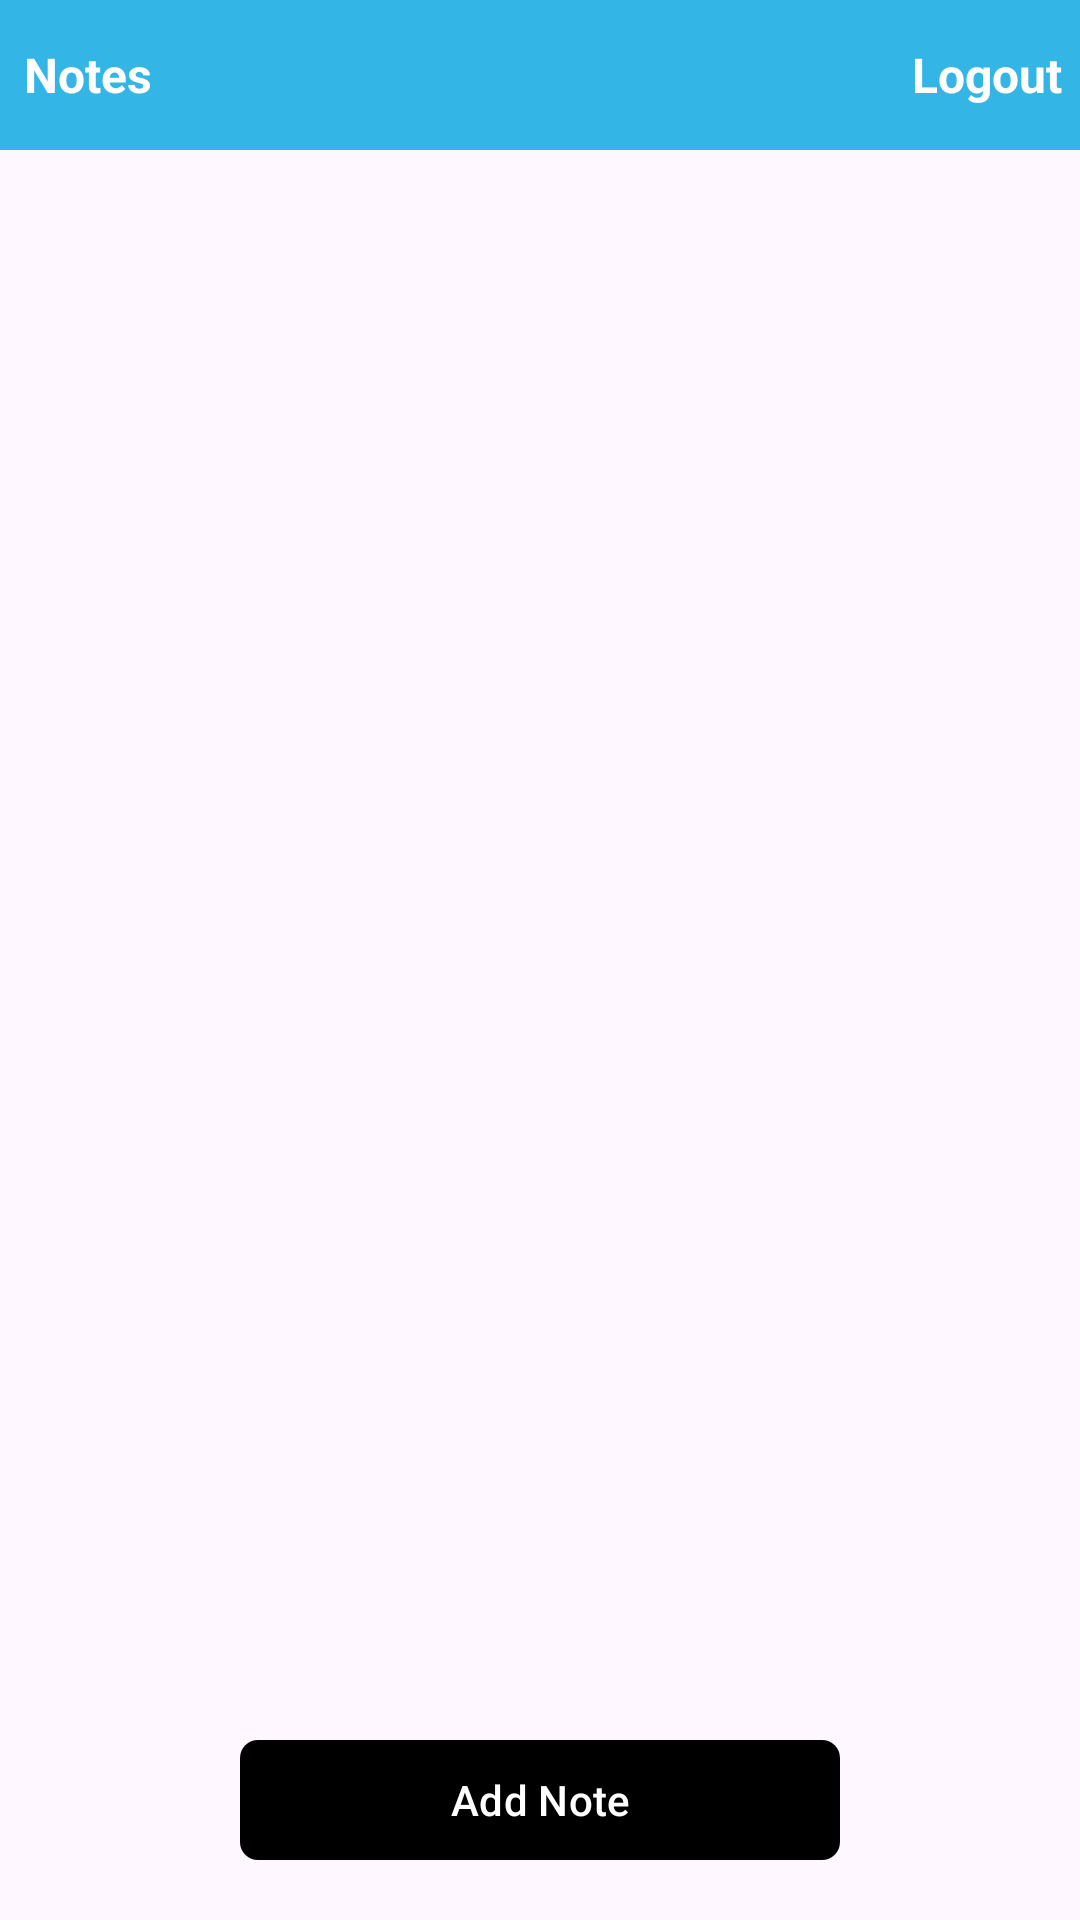

The Android layout XML behind this screen, and the referenced resources:
<!-- AndroidManifest.xml: application theme Theme.NotesApp -->
<!-- res/layout/activity_main.xml -->
<?xml version="1.0" encoding="utf-8"?>
<RelativeLayout
    xmlns:android="http://schemas.android.com/apk/res/android"
    xmlns:app="http://schemas.android.com/apk/res-auto"
    xmlns:tools="http://schemas.android.com/tools"
    android:layout_width="match_parent"
    android:layout_height="match_parent"
    tools:context=".ui.activity.NotesActivity">


    <RelativeLayout
        android:id="@+id/rlToolbaar"
        android:layout_width="match_parent"
        android:layout_height="50dp"
        android:background="@android:color/holo_blue_light">

        <androidx.appcompat.widget.AppCompatTextView
            android:id="@+id/tvLoginPage"
            android:layout_width="wrap_content"
            android:layout_height="wrap_content"
            android:gravity="center"
            android:layout_marginTop="6dp"
            android:textColor="@color/white"
            android:textSize="16sp"
            android:textStyle="bold"
            android:layout_centerVertical="true"
            android:layout_marginStart="8dp"
            android:text="@string/notes"/>


        <androidx.appcompat.widget.AppCompatTextView
            android:id="@+id/tvLogout"
            android:layout_width="wrap_content"
            android:layout_height="match_parent"
            android:gravity="center"
            android:layout_marginEnd="6dp"
            android:textColor="@color/white"
            android:textSize="16sp"
            android:textStyle="bold"
            android:layout_alignParentEnd="true"
            android:layout_centerVertical="true"
            android:text="@string/logout"/>

    </RelativeLayout>

    <androidx.recyclerview.widget.RecyclerView
        android:id="@+id/note_listing"
        android:layout_width="match_parent"
        android:layout_height="match_parent"
        android:clipToPadding="true"
        android:paddingBottom="50dp"
        android:layout_below="@+id/rlToolbaar" />

    <com.google.android.material.button.MaterialButton
        android:id="@+id/btnAddNotes"
        android:layout_width="200dp"
        android:layout_height="wrap_content"
        android:layout_marginBottom="16dp"
        android:text="@string/addNotes"
        android:textAllCaps="false"
        android:textColor="@color/white"
        app:cornerRadius="6dp"
        app:backgroundTint="@color/black"
        android:layout_alignParentBottom="true"
        android:layout_centerHorizontal="true"/>


    <ProgressBar
        android:id="@+id/progressLoading"
        android:layout_width="40dp"
        android:layout_height="40dp"
        android:visibility="invisible"
        android:layout_centerInParent="true"
        android:indeterminateTint="@color/black"
        app:layout_constraintBottom_toBottomOf="parent"
        app:layout_constraintEnd_toEndOf="parent"
        app:layout_constraintStart_toStartOf="parent"
        app:layout_constraintTop_toTopOf="parent" />



</RelativeLayout>
<!-- resources referenced by this layout -->
<resources>
  <color name="black">#FF000000</color>
  <color name="white">#FFFFFFFF</color>
  <string name="addNotes">Add Note</string>
  <string name="logout">Logout</string>
  <string name="notes">Notes</string>
  <style name="Theme.NotesApp" parent="Base.Theme.NotesApp" />
  <style name="Base.Theme.NotesApp" parent="Theme.Material3.Light.NoActionBar">
          
          
      </style>
</resources>
